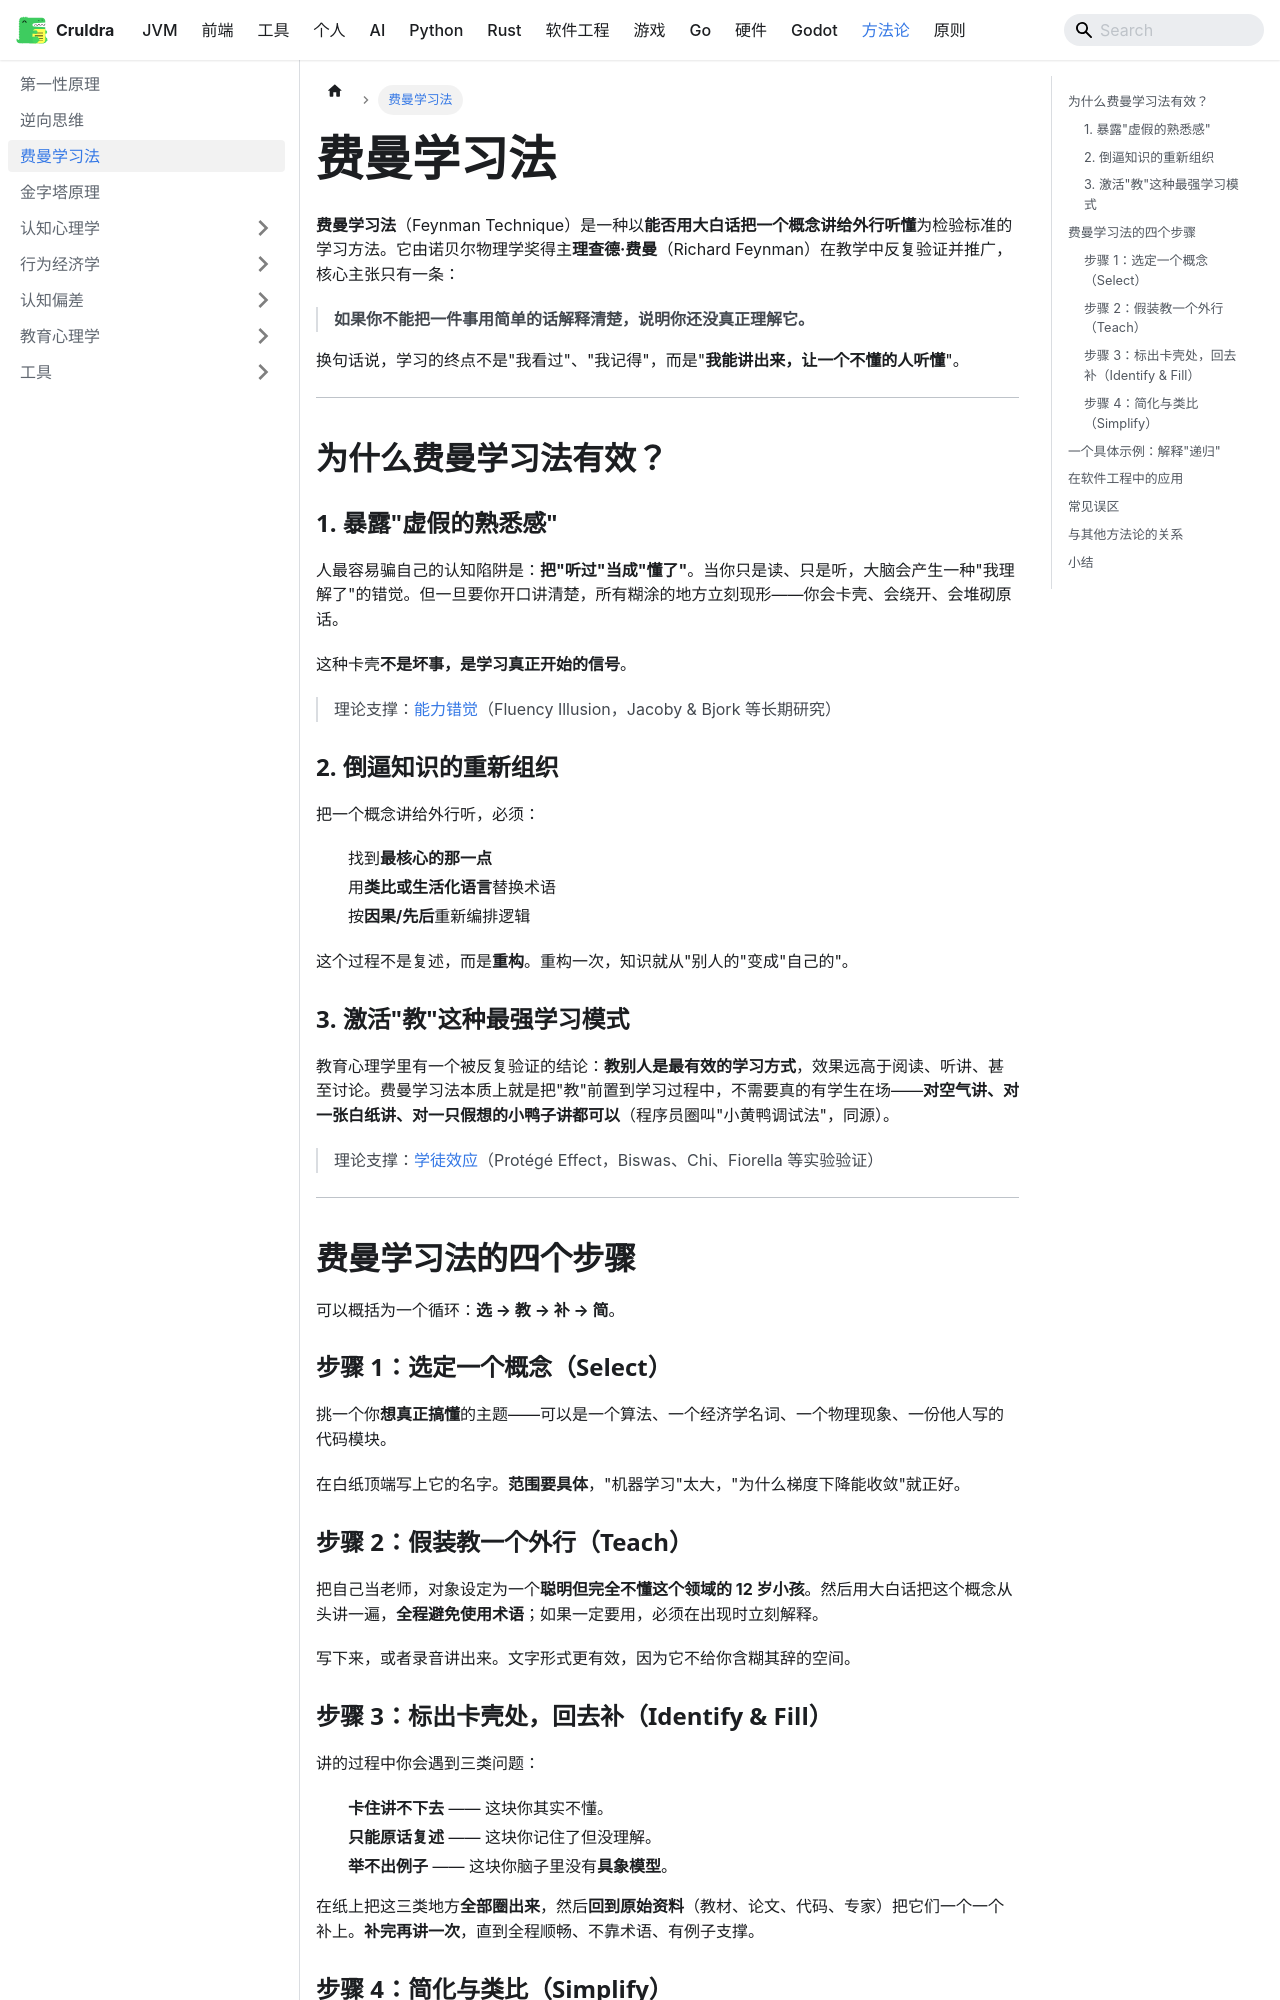

repository: cruldra/notes3 · page: docs/Methodology/费曼学习法.html · generator: docusaurus

---
sidebar_position: 3
---

**费曼学习法**（Feynman Technique）是一种以**能否用大白话把一个概念讲给外行听懂**为检验标准的学习方法。它由诺贝尔物理学奖得主**理查德·费曼**（Richard Feynman）在教学中反复验证并推广，核心主张只有一条：

> **如果你不能把一件事用简单的话解释清楚，说明你还没真正理解它。**

换句话说，学习的终点不是"我看过"、"我记得"，而是"**我能讲出来，让一个不懂的人听懂**"。

---

## 为什么费曼学习法有效？

### 1. 暴露"虚假的熟悉感"

人最容易骗自己的认知陷阱是：**把"听过"当成"懂了"**。当你只是读、只是听，大脑会产生一种"我理解了"的错觉。但一旦要你开口讲清楚，所有糊涂的地方立刻现形——你会卡壳、会绕开、会堆砌原话。

这种卡壳**不是坏事，是学习真正开始的信号**。

> 理论支撑：[能力错觉](./认知心理学/能力错觉.md)（Fluency Illusion，Jacoby & Bjork 等长期研究）

### 2. 倒逼知识的重新组织

把一个概念讲给外行听，必须：

- 找到**最核心的那一点**
- 用**类比或生活化语言**替换术语
- 按**因果/先后**重新编排逻辑

这个过程不是复述，而是**重构**。重构一次，知识就从"别人的"变成"自己的"。

### 3. 激活"教"这种最强学习模式

教育心理学里有一个被反复验证的结论：**教别人是最有效的学习方式**，效果远高于阅读、听讲、甚至讨论。费曼学习法本质上就是把"教"前置到学习过程中，不需要真的有学生在场——**对空气讲、对一张白纸讲、对一只假想的小鸭子讲都可以**（程序员圈叫"小黄鸭调试法"，同源）。

> 理论支撑：[学徒效应](./教育心理学/学徒效应.md)（Protégé Effect，Biswas、Chi、Fiorella 等实验验证）

---

## 费曼学习法的四个步骤

可以概括为一个循环：**选 → 教 → 补 → 简**。

### 步骤 1：选定一个概念（Select）

挑一个你**想真正搞懂**的主题——可以是一个算法、一个经济学名词、一个物理现象、一份他人写的代码模块。

在白纸顶端写上它的名字。**范围要具体**，"机器学习"太大，"为什么梯度下降能收敛"就正好。

### 步骤 2：假装教一个外行（Teach）

把自己当老师，对象设定为一个**聪明但完全不懂这个领域的 12 岁小孩**。然后用大白话把这个概念从头讲一遍，**全程避免使用术语**；如果一定要用，必须在出现时立刻解释。

写下来，或者录音讲出来。文字形式更有效，因为它不给你含糊其辞的空间。
